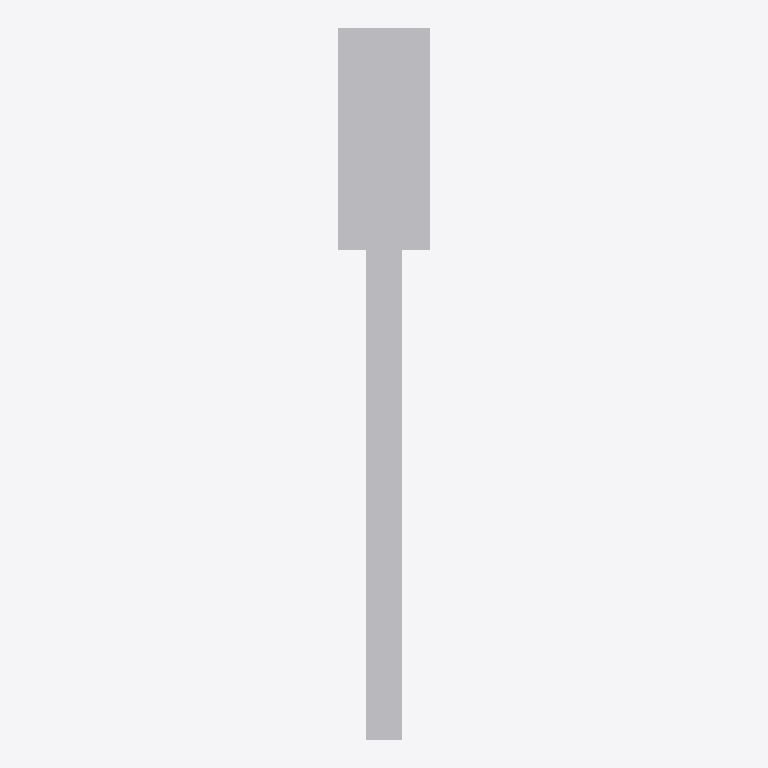
Plan cut of the same IFC building model at storey 'Port De Barcelona' (level 0.00 m, cut at 1.40 m), seen from above with north up, elements coloured by IFC class: 1 other element (light grey). No cut surface shows.
Extent 0.3 m × 2.3 m × 0.2 m (x, y, z). Storeys (1): Port De Barcelona at 0.00 m. Elements (1): 1 IfcFurnishingElement.

HEADER;
FILE_DESCRIPTION(('ViewDefinition [CoordinationView_V2.0]'),'2;1');
FILE_NAME('','',(''),(''),'','','');
FILE_SCHEMA(('IFC2X3'));
ENDSEC;
DATA;
#105=IFCPROJECT('34UKVHeH5CHvrwyycS_2aZ',$,'Port De Barcelona',$,$,'Port De Barcelona','Port De Barcelona',(#97),#92);
#130=IFCSITE('34UKVHeH5CHvrwyycS_2aX',$,'Default',$,$,#127,$,$,.ELEMENT.,(42,21,31,181945),(-71,-3,-24,-263305),0.0,$,$);
#115=IFCBUILDING('34UKVHeH5CHvrwyycS_2aY',$,'Port De Barcelona',$,$,#32,$,'Port De Barcelona',.ELEMENT.,$,$,$);
#124=IFCBUILDINGSTOREY('34UKVHeH5CHvrwyybZ1_NS',$,'Port De Barcelona',$,'Level:8mm Head',#122,$,'Port De Barcelona',.ELEMENT.,0.0);
#210=IFCFURNISHINGELEMENT('3qtSd97Lf4gRnBLiQzz0GE',$,'APBCN-URB-VIA-CambioAgujas_Automatico:Tipo1:2297191',$,'APBCN-URB-VIA-CambioAgujas_Automatico:Tipo1',#208,#203,'2297191');
ENDSEC;
